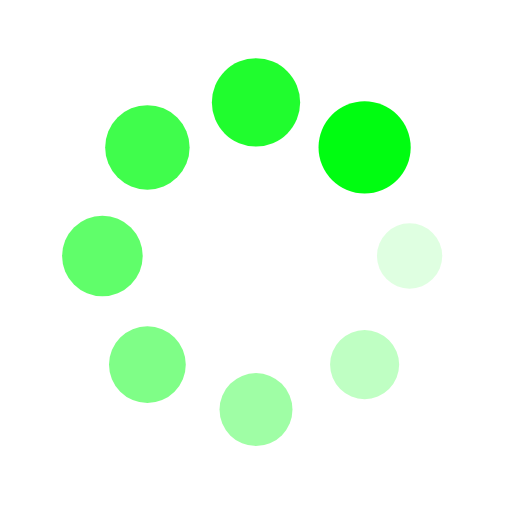
t = 0.00 s
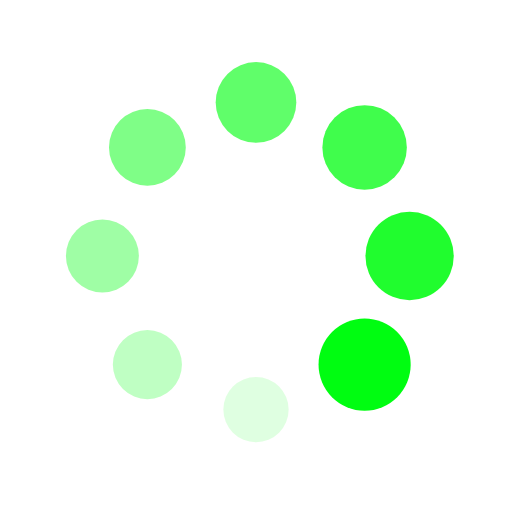
t = 0.25 s
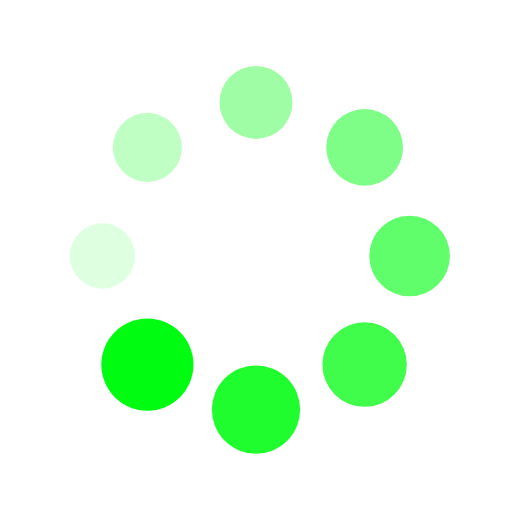
t = 0.50 s
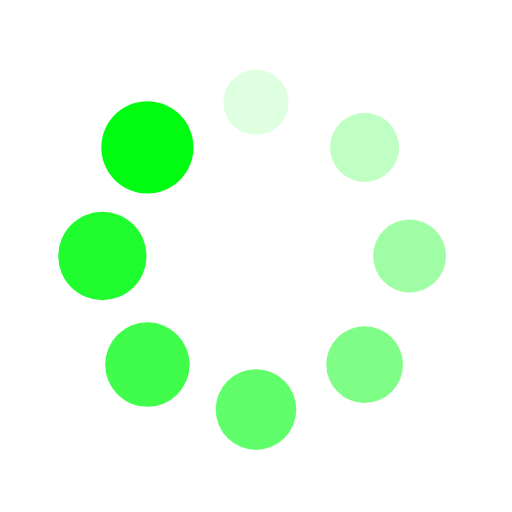
t = 0.75 s

The animated SVG that drew these frames (rendered in a browser with its animation timeline set to each time). Animation: 16 SMIL elements (animate=8,animateTransform=8); one cycle of 1.00 s, repeats indefinitely.

<?xml version="1.0" encoding="utf-8"?>
<svg xmlns="http://www.w3.org/2000/svg" xmlns:xlink="http://www.w3.org/1999/xlink" style="margin: auto; background: rgb(255, 255, 255) none repeat scroll 0% 0%; display: block; shape-rendering: auto;" width="200px" height="200px" viewBox="0 0 100 100" preserveAspectRatio="xMidYMid">
<g transform="translate(80,50)">
<g transform="rotate(0)">
<circle cx="0" cy="0" r="6" fill="#00fd11" fill-opacity="1">
  <animateTransform attributeName="transform" type="scale" begin="-0.875s" values="1.5 1.5;1 1" keyTimes="0;1" dur="1s" repeatCount="indefinite"></animateTransform>
  <animate attributeName="fill-opacity" keyTimes="0;1" dur="1s" repeatCount="indefinite" values="1;0" begin="-0.875s"></animate>
</circle>
</g>
</g><g transform="translate(71.21320343559643,71.21320343559643)">
<g transform="rotate(45)">
<circle cx="0" cy="0" r="6" fill="#00fd11" fill-opacity="0.875">
  <animateTransform attributeName="transform" type="scale" begin="-0.75s" values="1.5 1.5;1 1" keyTimes="0;1" dur="1s" repeatCount="indefinite"></animateTransform>
  <animate attributeName="fill-opacity" keyTimes="0;1" dur="1s" repeatCount="indefinite" values="1;0" begin="-0.75s"></animate>
</circle>
</g>
</g><g transform="translate(50,80)">
<g transform="rotate(90)">
<circle cx="0" cy="0" r="6" fill="#00fd11" fill-opacity="0.75">
  <animateTransform attributeName="transform" type="scale" begin="-0.625s" values="1.5 1.5;1 1" keyTimes="0;1" dur="1s" repeatCount="indefinite"></animateTransform>
  <animate attributeName="fill-opacity" keyTimes="0;1" dur="1s" repeatCount="indefinite" values="1;0" begin="-0.625s"></animate>
</circle>
</g>
</g><g transform="translate(28.786796564403577,71.21320343559643)">
<g transform="rotate(135)">
<circle cx="0" cy="0" r="6" fill="#00fd11" fill-opacity="0.625">
  <animateTransform attributeName="transform" type="scale" begin="-0.5s" values="1.5 1.5;1 1" keyTimes="0;1" dur="1s" repeatCount="indefinite"></animateTransform>
  <animate attributeName="fill-opacity" keyTimes="0;1" dur="1s" repeatCount="indefinite" values="1;0" begin="-0.5s"></animate>
</circle>
</g>
</g><g transform="translate(20,50.00000000000001)">
<g transform="rotate(180)">
<circle cx="0" cy="0" r="6" fill="#00fd11" fill-opacity="0.5">
  <animateTransform attributeName="transform" type="scale" begin="-0.375s" values="1.5 1.5;1 1" keyTimes="0;1" dur="1s" repeatCount="indefinite"></animateTransform>
  <animate attributeName="fill-opacity" keyTimes="0;1" dur="1s" repeatCount="indefinite" values="1;0" begin="-0.375s"></animate>
</circle>
</g>
</g><g transform="translate(28.78679656440357,28.786796564403577)">
<g transform="rotate(225)">
<circle cx="0" cy="0" r="6" fill="#00fd11" fill-opacity="0.375">
  <animateTransform attributeName="transform" type="scale" begin="-0.25s" values="1.5 1.5;1 1" keyTimes="0;1" dur="1s" repeatCount="indefinite"></animateTransform>
  <animate attributeName="fill-opacity" keyTimes="0;1" dur="1s" repeatCount="indefinite" values="1;0" begin="-0.25s"></animate>
</circle>
</g>
</g><g transform="translate(49.99999999999999,20)">
<g transform="rotate(270)">
<circle cx="0" cy="0" r="6" fill="#00fd11" fill-opacity="0.25">
  <animateTransform attributeName="transform" type="scale" begin="-0.125s" values="1.5 1.5;1 1" keyTimes="0;1" dur="1s" repeatCount="indefinite"></animateTransform>
  <animate attributeName="fill-opacity" keyTimes="0;1" dur="1s" repeatCount="indefinite" values="1;0" begin="-0.125s"></animate>
</circle>
</g>
</g><g transform="translate(71.21320343559643,28.78679656440357)">
<g transform="rotate(315)">
<circle cx="0" cy="0" r="6" fill="#00fd11" fill-opacity="0.125">
  <animateTransform attributeName="transform" type="scale" begin="0s" values="1.5 1.5;1 1" keyTimes="0;1" dur="1s" repeatCount="indefinite"></animateTransform>
  <animate attributeName="fill-opacity" keyTimes="0;1" dur="1s" repeatCount="indefinite" values="1;0" begin="0s"></animate>
</circle>
</g>
</g>
<!-- [ldio] generated by https://loading.io/ --></svg>
